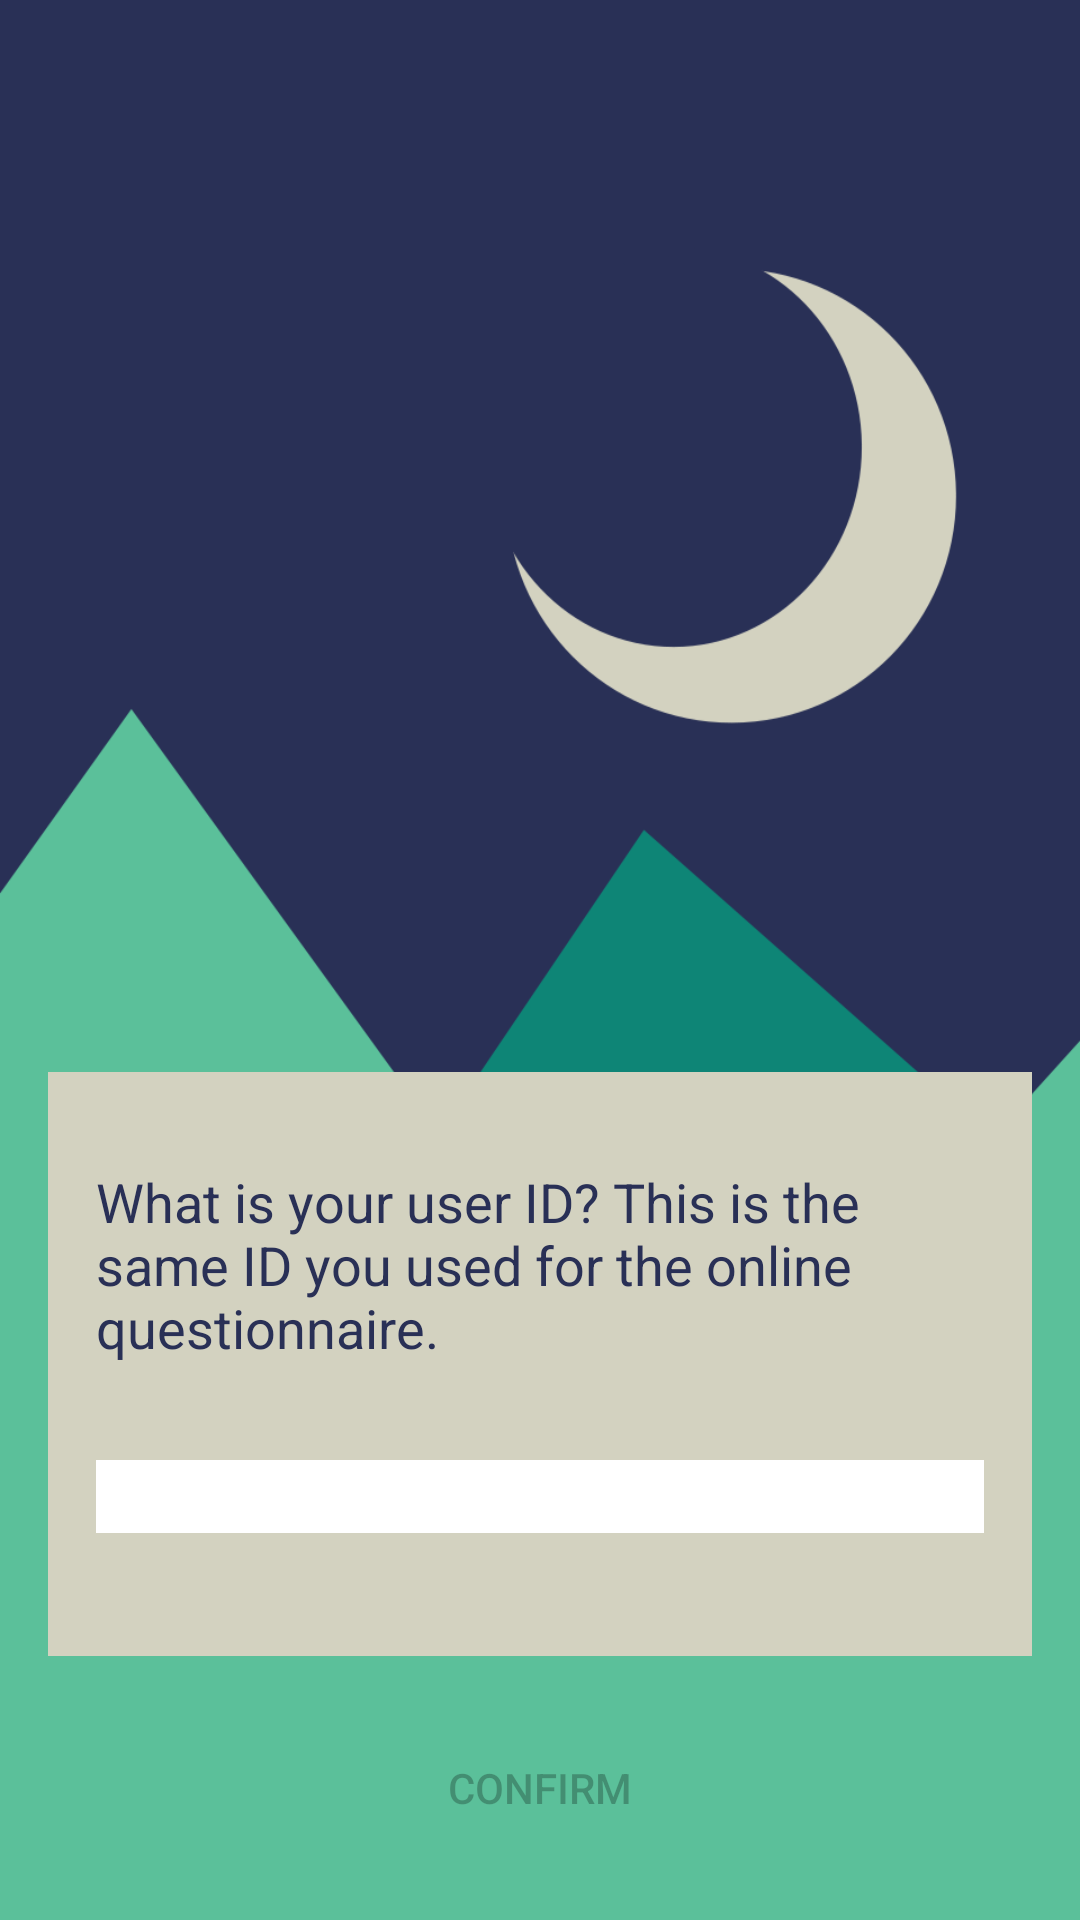

Android layout source for this screen:
<!-- AndroidManifest.xml: application theme AppTheme -->
<!-- res/layout/activity_user_id.xml -->
<?xml version="1.0" encoding="utf-8"?>
<RelativeLayout xmlns:android="http://schemas.android.com/apk/res/android"
    xmlns:app="http://schemas.android.com/apk/res-auto"
    xmlns:tools="http://schemas.android.com/tools"
    android:id="@+id/coach_view"
    android:layout_width="match_parent"
    android:layout_height="match_parent"
    android:background="@drawable/background"
    tools:context="applab.bedtimeapp.CoachActivity">


    <LinearLayout
        android:layout_width="match_parent"
        android:layout_height="wrap_content"
        android:layout_alignParentBottom="true"
        android:orientation="vertical">


        <TextView
            android:layout_width="match_parent"
            android:layout_height="15dp"
            android:layout_marginLeft="@dimen/fab_margin"
            android:layout_marginRight="@dimen/fab_margin"
            android:background="@color/colorAccent"
            android:gravity="center"
            android:textAppearance="@android:style/TextAppearance.Medium" />

        <TextView
            android:layout_width="match_parent"
            android:layout_height="wrap_content"
            android:layout_marginLeft="@dimen/fab_margin"
            android:layout_marginRight="@dimen/fab_margin"
            android:background="@color/colorAccent"
            android:padding="@dimen/fab_margin"
            android:text="What is your user ID? This is the same ID you used for the online questionnaire."
            android:textAppearance="@android:style/TextAppearance.Medium"
            android:textColor="@color/darkblue" />

        <LinearLayout
            android:layout_width="match_parent"
            android:layout_height="wrap_content"
            android:layout_marginLeft="@dimen/fab_margin"
            android:layout_marginRight="@dimen/fab_margin"
            android:background="@color/colorAccent">

            <EditText
                android:id="@+id/editID"
                android:layout_width="match_parent"
                android:layout_height="wrap_content"
                android:layout_margin="@dimen/fab_margin"
                android:background="@color/white"
                android:ems="10"
                android:inputType="number"
                />
        </LinearLayout>

        <TextView
            android:layout_width="match_parent"
            android:layout_height="25dp"
            android:layout_marginLeft="@dimen/fab_margin"
            android:layout_marginRight="@dimen/fab_margin"
            android:background="@color/colorAccent"
            android:gravity="center"
            android:textAppearance="@android:style/TextAppearance.Medium" />

        <TextView
            android:layout_width="match_parent"
            android:layout_height="20dp"
            android:layout_marginLeft="@dimen/fab_margin"
            android:layout_marginRight="@dimen/fab_margin" />

        <Button
            android:id="@+id/confirmID"
            android:layout_width="wrap_content"
            android:layout_height="wrap_content"
            android:layout_gravity="center"
            android:layout_marginLeft="@dimen/fab_margin"
            android:layout_marginRight="@dimen/fab_margin"
            android:background="@drawable/btn_complete_dark"
            android:enabled="false"
            android:onClick="goToMain"
            android:text="Confirm" />

        <TextView
            android:layout_width="match_parent"
            android:layout_height="20dp"
            android:layout_marginLeft="@dimen/fab_margin"
            android:layout_marginRight="@dimen/fab_margin" />

    </LinearLayout>
</RelativeLayout>
<!-- resources referenced by this layout -->
<resources>
  <color name="colorAccent">#d3d2c0</color>
  <color name="darkblue">#293056</color>
  <color name="white">#ffffff</color>
  <dimen name="fab_margin">16dp</dimen>
  <!-- drawable background: png bitmap (drawable, 18779 bytes) -->
  <style name="AppTheme" parent="Theme.AppCompat.Light.DarkActionBar">
          
          <item name="colorPrimary">@color/colorPrimary</item>
          <item name="colorPrimaryDark">@color/colorPrimaryDark</item>
          <item name="colorAccent">@color/colorAccent</item>
      </style>
  <color name="colorPrimary">#0e8576</color>
  <color name="colorPrimaryDark">#095d52</color>
</resources>
